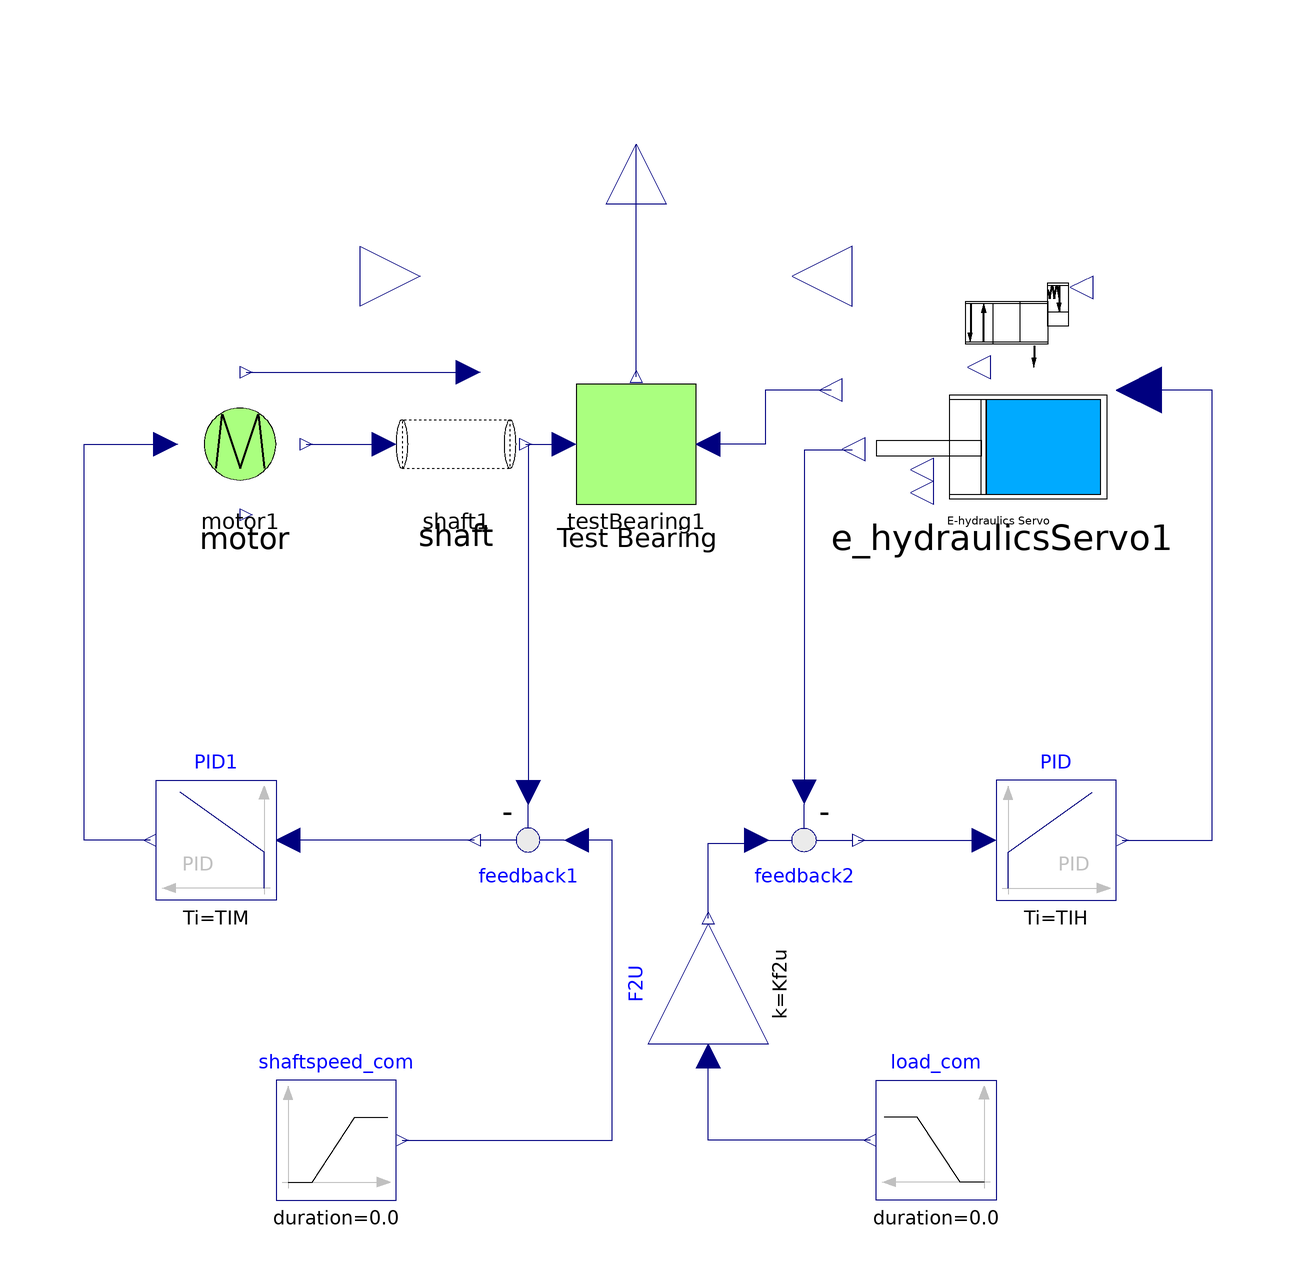

The Modelica model whose source follows is shown above as a component diagram (icons at their Placement, wires along their Line points).

model VirtualBench_layout_v1
    import Modelica.Constants.pi;

    input Real defecttype;
    // outer or inner:
    parameter Integer race[:] = {1} "1 for outer, 2 for inner" annotation (
      Dialog(tab = "Defect properties", group = "race"));
    parameter Real B[rd] = {10e-4} "m" annotation (
      Dialog(tab = "Defect properties", group = "race"));
    parameter Real H[rd] = {6e-4} "m" annotation (
      Dialog(tab = "Defect properties", group = "race"));
    parameter Real L[rd] = {3e-4} "m" annotation (
      Dialog(tab = "Defect properties", group = "race"));
    parameter Real lambda[rd] = {0.2} annotation (
      Dialog(tab = "Defect properties", group = "race"));
    parameter Real phi_d[rd] = {0} "degree,each defect initial position" annotation (
      Dialog(tab = "Defect properties", group = "race"));
    //ball:
    parameter Integer ball[:] = {3} "3 for ball" annotation (
      Dialog(tab = "Defect properties", group = "ball"));
    parameter Integer k[bd] = {4} "order of each defect ball" annotation (
      Dialog(tab = "Defect properties", group = "ball"));
    parameter Real w[bd] = {3e-3} "m,width of spall" annotation (
      Dialog(tab = "Defect properties", group = "ball"));
    parameter Real phi_s_ini[bd] = {0} "rad,spall initial position" annotation (
      Dialog(tab = "Defect properties", group = "ball"));
    // bearing geometrical and material properties:
    parameter Real ms = 3.2638 "kg" annotation (
      Dialog(tab = "Material parameters"));
    parameter Real ks = 7.42e7 "N/m" annotation (
      Dialog(tab = "Material parameters"));
    parameter Real cs = 1376.8 "Ns/m" annotation (
      Dialog(tab = "Material parameters"));
    parameter Real mp = 6.638 "kg" annotation (
      Dialog(tab = "Material parameters"));
    parameter Real kp = 1.51e7 "N/m" annotation (
      Dialog(tab = "Material parameters"));
    parameter Real cp = 2210.7 "Ns/m" annotation (
      Dialog(tab = "Material parameters"));
    parameter Real mr = 1 "kg" annotation (
      Dialog(tab = "Material parameters"));
    parameter Real kr = 8.8826e9 "N/m" annotation (
      Dialog(tab = "Material parameters"));
    parameter Real cr = 9424.8 "Ns/m" annotation (
      Dialog(tab = "Material parameters"));
    parameter Integer nb = 9 annotation (
      Dialog(tab = "Design parameters"));
    parameter Real Dp = 39.32e-3 "m" annotation (
      Dialog(tab = "Design parameters"));
    parameter Real Db = 7.94e-3 "m" annotation (
      Dialog(tab = "Design parameters"));
    parameter Real phi_slip = 0.01 "rad" annotation (
      Dialog(tab = "Design parameters"));
    parameter Real mut = 0 "mutation percentage" annotation (
      Dialog(tab = "Design parameters"));
    parameter Real kb = 1.89e10 "N/m" annotation (
      Dialog(tab = "Design parameters"));
    parameter Real c = 0 "m" annotation (
      Dialog(tab = "Design parameters"));
    parameter Real alpha = 0 "rad" annotation (
      Dialog(tab = "Design parameters"));
    //motor parameters
    parameter Real IM = 0.01 "kgm^2,moment of inertia on motor" annotation (
      Dialog(group = "mechanics rotational"));
    parameter Real CM = 0.1 "Nms" annotation (
      Dialog(group = "mechanics rotational"));
    parameter Real Kt = 0.01 "Nm/An, default Kt=Ke" annotation (
      Dialog(group = "mechanics rotational"));
    parameter Real Ke = 0.01 "V/rad/s, default Kt=Ke" annotation (
      Dialog(group = "electrics"));
    parameter Real R = 1 "Ohm" annotation (
      Dialog(group = "electrics"));
    parameter Real L_m = 0.5 "H" annotation (
      Dialog(group = "electrics"));
    //shaft parameters
    parameter Real Dp_s = 39.32e-3 "m" annotation (
      Dialog(group = "Bearing"));
    parameter Real Db_s = 7.94e-3 "m" annotation (
      Dialog(group = "Bearing"));
    parameter Real G = 79e9 "Pa=N/m^2, shear modulus" annotation (
      Dialog(group = "shaft"));
    parameter Real l = 1 "m" annotation (
      Dialog(group = "shaft"));
    //E_hydraulicsServo parameters
    parameter Real Ap = 15.26e-4 "m^2,piston area";
    parameter Real Vt = 1072e-4 "m^3,cylinder volume";
    parameter Real Mt = 2.5 "kg,piston mass";
    parameter Real Bp = 32e-6 "m^2/s,fluid viscosity";
    parameter Real be = 7e8 "the volume elastic modulus of hydraulic oil";
    parameter Real Kp = 1 "A/V" annotation (
      dialog(group = "Amplifier"));
    parameter Real KL = 538509 annotation (Dialog(tab = "Advanced"));
    parameter Real wL = 11.35 annotation (Dialog(tab = "Advanced"));
    parameter Real qmax = 1.25e-3 annotation (Dialog(tab = "Advanced"));
    parameter Real Imax = 10e-3 annotation (Dialog(tab = "Advanced"));

    //shaft speed control parameters
    parameter Real fs_command = 10 "Hz, command shaft speed";
    parameter Real KM = 100;
    parameter Real TIM = 0.5;
    parameter Real TDM = 0;
    parameter Real Nd_1 = 10;
    //load control parameters
    parameter Real Fr_command = -30000 "N, command radial Force on the shaft";
    parameter Real KH = 8e-2;
    parameter Real TIH = 800;
    parameter Real TDH = 0;
    parameter Real Nd = 10;
    parameter Real Kf2u = 1.643e-5;

    Modelica.Blocks.Interfaces.RealOutput acc_x annotation (
      Placement(visible = true, transformation(origin = {0, 82}, extent = {{-10, -10}, {10, 10}}, rotation = 90), iconTransformation(origin = {0, 82}, extent = {{-10, -10}, {10, 10}}, rotation = 90)));
    Modelica.Blocks.Interfaces.RealOutput omega annotation (
      Placement(visible = true, transformation(origin = {-36, 60}, extent = {{-10, -10}, {10, 10}}, rotation = 0), iconTransformation(origin = {-36, 60}, extent = {{-10, -10}, {10, 10}}, rotation = 0)));

    Modelica.Blocks.Math.Feedback feedback1 annotation (
      Placement(visible = true, transformation(origin = {-18, -34}, extent = {{10, 10}, {-10, -10}}, rotation = 0)));
    Modelica.Blocks.Continuous.PID PID1(Td = TDM, Ti = TIM, k = KM, Nd = Nd_1) annotation (
      Placement(visible = true, transformation(origin = {-70, -34}, extent = {{10, -10}, {-10, 10}}, rotation = 0)));
    Library.DrivingSystem.Motor motor1(IM = IM, CM = CM, Kt = Kt, Ke = Ke, R = R, L = L_m) annotation (
      Placement(visible = true, transformation(origin = {-66, 32}, extent = {{-10, -10}, {10, 10}}, rotation = 0)));
    Library.DrivingSystem.Shaft shaft1(Dp = Dp_s, Db = Db_s, G = G, l = l) annotation (
      Placement(visible = true, transformation(origin = {-30, 32}, extent = {{-10, -10}, {10, 10}}, rotation = 0)));
    Modelica.Blocks.Math.Feedback feedback2 annotation (
      Placement(visible = true, transformation(origin = {28, -34}, extent = {{-10, 10}, {10, -10}}, rotation = 0)));
    Modelica.Blocks.Continuous.PID PID(Td = TDH, Ti = TIH, k = KH, Nd = Nd) annotation (
      Placement(visible = true, transformation(origin = {70, -34}, extent = {{-10, -10}, {10, 10}}, rotation = 0)));
    Modelica.Blocks.Math.Gain F2U(k = Kf2u) annotation (
      Placement(visible = true, transformation(origin = {12, -58}, extent = {{10, 10}, {-10, -10}}, rotation = -90)));
    Library.LoadingSystem.E_hydraulicsServo e_hydraulicsServo1(Ap = Ap, Vt = Vt, Mt = Mt, Bp = Bp, be = be, Kp = Kp, KL = KL, wL = wL, qmax = qmax, Imax = Imax) annotation (
      Placement(visible = true, transformation(origin = {61, 41}, extent = {{19, -19}, {-19, 19}}, rotation = 0)));
    Modelica.Blocks.Interfaces.RealOutput load annotation (
      Placement(visible = true, transformation(origin = {26, 60}, extent = {{10, -10}, {-10, 10}}, rotation = 0), iconTransformation(origin = {-122, 0}, extent = {{10, -10}, {-10, 10}}, rotation = 0)));
    //protected 
    parameter Real load_command = Fr_command + ms * g "load from hydraulics servo system";
    parameter Real g = 9.80665 "m/s^2";

    parameter Real n = 0;
    parameter Integer rd = size(race, 1) "number of race defect";
    parameter Integer bd = size(ball, 1) "number of defective balls";

    Modelica.Blocks.Sources.Ramp load_com(duration = 0.0, height = load_command, startTime = 0) annotation (
      Placement(visible = true, transformation(origin = {50, -84}, extent = {{10, -10}, {-10, 10}}, rotation = 0)));
    Modelica.Blocks.Sources.Ramp shaftspeed_com(duration = 0.0, height = fs_command, startTime = 0) annotation (
      Placement(visible = true, transformation(origin = {-50, -84}, extent = {{-10, -10}, {10, 10}}, rotation = 0)));
    Library.Module.TestBearing testBearing1(ms = ms, ks = ks, cs = cs, mp = mp, kp = kp, cp = cp, mr = mr, kr = kr, cr = cr, nb = nb, Dp = Dp, Db = Db, phi_slip = phi_slip, mut = mut, kb = kb, c = c, alpha = alpha, race = race, B = B, H = H, L = L, lambda = lambda, phi_d = phi_d, ball = ball, k = k, w = w, phi_s_ini = phi_s_ini, position = defecttype) annotation (
      Placement(visible = true, transformation(origin = {0, 32}, extent = {{-10, -10}, {10, 10}}, rotation = 0)));
  equation 
    connect(shaftspeed_com.y, feedback1.u1) annotation (
      Line(points = {{-39, -84}, {-4, -84}, {-4, -34}, {-10, -34}}, color = {0, 0, 127}));
    connect(load_com.y, F2U.u) annotation (
      Line(points = {{39, -84}, {12, -84}, {12, -70}}, color = {0, 0, 127}));
    connect(F2U.y, feedback2.u1) annotation (
      Line(points = {{12, -47}, {12, -34.5}, {20, -34.5}, {20, -34}}, color = {0, 0, 127}));
    connect(PID.y, e_hydraulicsServo1.Ue) annotation (
      Line(points = {{81, -34}, {96, -34}, {96, 41}, {84, 41}}, color = {0, 0, 127}));
    connect(feedback2.y, PID.u) annotation (
      Line(points = {{37, -34}, {58, -34}}, color = {0, 0, 127}));
    connect(e_hydraulicsServo1.y1, feedback2.u2) annotation (
      Line(points = {{36, 31}, {28, 31}, {28, -26}}, color = {0, 0, 127}));
    connect(PID1.y, motor1.v) annotation (
      Line(points = {{-81, -34}, {-92, -34}, {-92, 32}, {-78, 32}}, color = {0, 0, 127}));
    connect(feedback1.y, PID1.u) annotation (
      Line(points = {{-27, -34}, {-58, -34}}, color = {0, 0, 127}));
    connect(shaft1.f_out, feedback1.u2) annotation (
      Line(points = {{-18, 32}, {-18, -26}}, color = {0, 0, 127}));
    connect(e_hydraulicsServo1.y4, testBearing1.load) annotation (
      Line(points = {{32.5, 41}, {21.5, 41}, {21.5, 32}, {12, 32}}, color = {0, 0, 127}));
    connect(testBearing1.acc_x, acc_x) annotation (
      Line(points = {{0, 43.2}, {0, 82}}, color = {0, 0, 127}));
    connect(shaft1.f_out, testBearing1.omega) annotation (
      Line(points = {{-18.4, 32}, {-14.4, 32}, {-14.4, 32}, {-12.4, 32}}, color = {0, 0, 127}));
    connect(motor1.Torque, shaft1.u) annotation (
      Line(points = {{-65, 44}, {-28, 44}}, color = {0, 0, 127}));
    connect(motor1.f, shaft1.f_in) annotation (
      Line(points = {{-55, 32}, {-42, 32}}, color = {0, 0, 127}));
    load = testBearing1.load;
    omega = 2 * pi * testBearing1.omega;
    annotation (
      Diagram, 
      __OpenModelica_commandLineOptions = "");

  end VirtualBench_layout_v1;